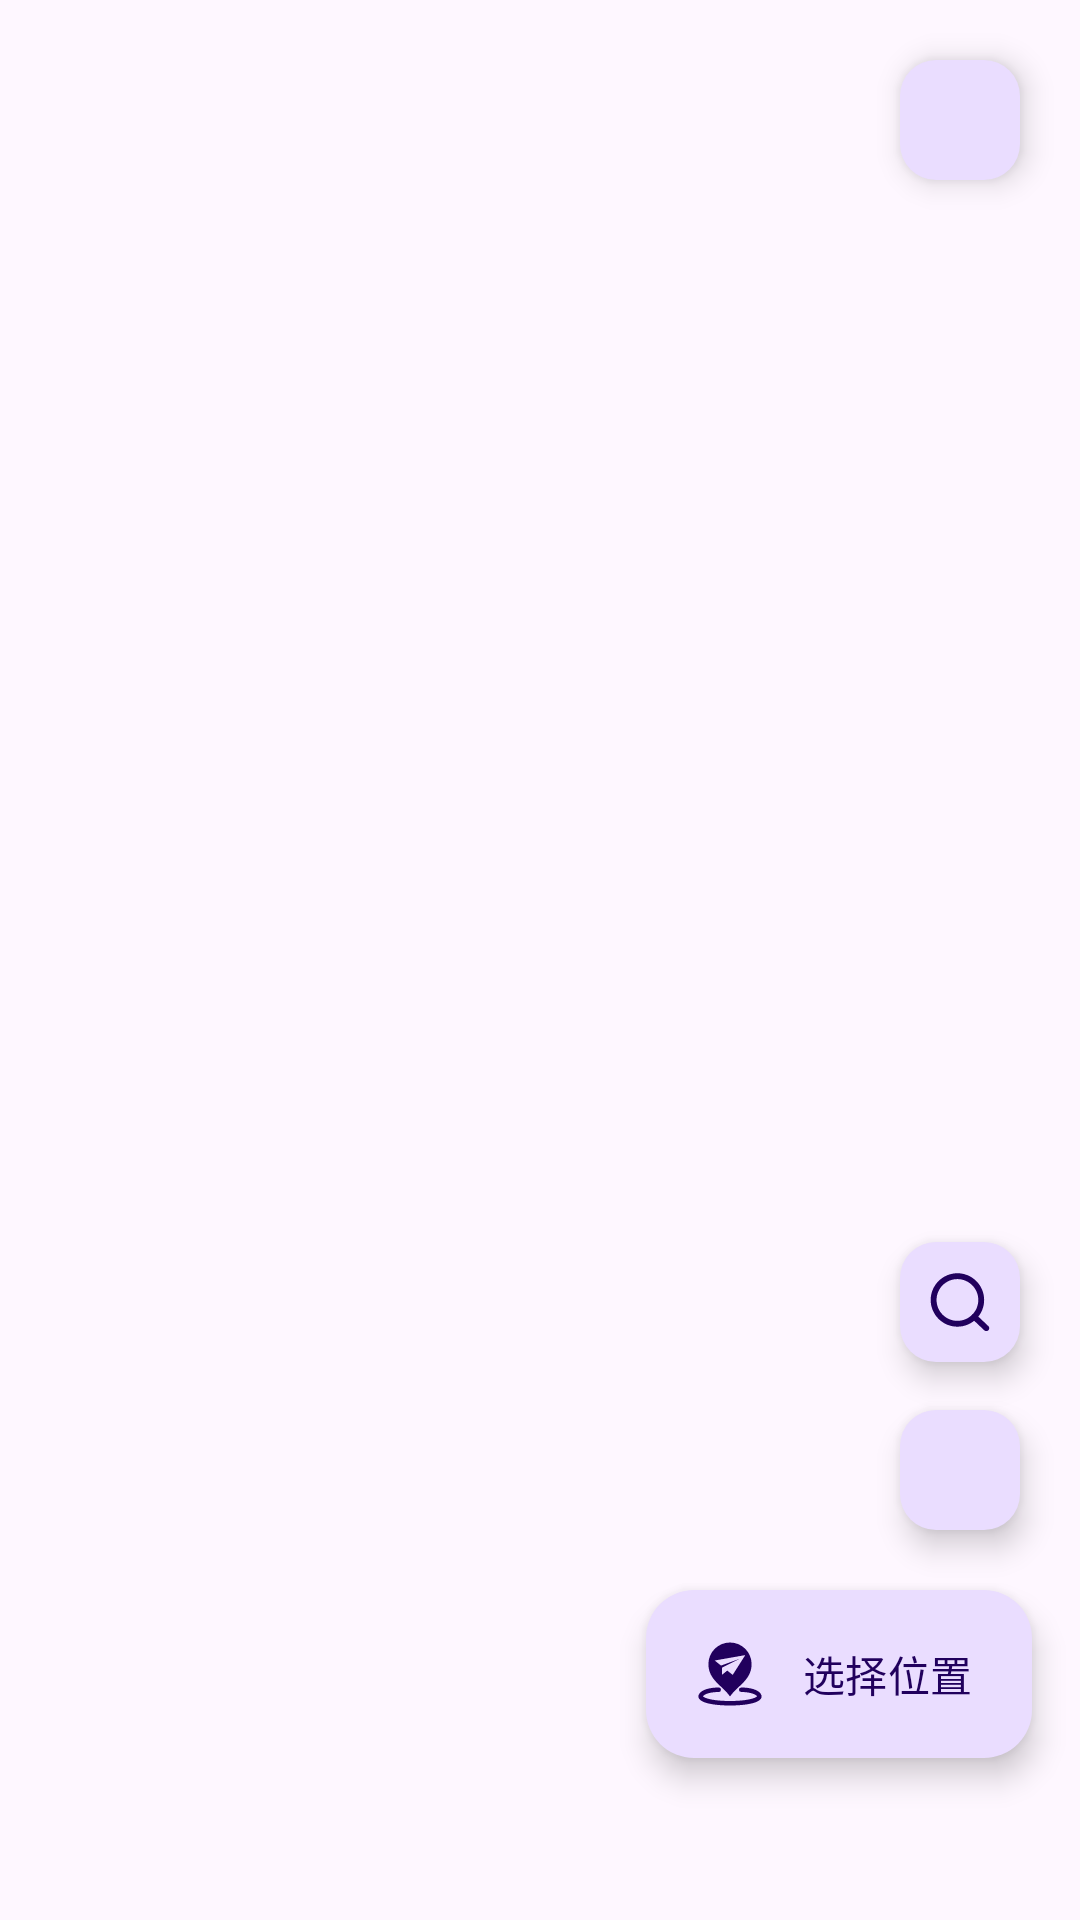

Android layout source for this screen:
<!-- AndroidManifest.xml: application theme AppTheme -->
<!-- res/layout/fragment_map.xml -->
<?xml version="1.0" encoding="utf-8"?>
<androidx.constraintlayout.widget.ConstraintLayout xmlns:android="http://schemas.android.com/apk/res/android"
    xmlns:app="http://schemas.android.com/apk/res-auto"
    xmlns:tools="http://schemas.android.com/tools"
    android:layout_width="match_parent"
    android:layout_height="match_parent"
    >

  <androidx.fragment.app.FragmentContainerView
      android:id="@+id/mapFragment"
      android:layout_width="match_parent"
      android:layout_height="0dp"
      app:layout_constraintBottom_toBottomOf="parent"
      app:layout_constraintEnd_toEndOf="parent"
      app:layout_constraintHorizontal_bias="0.0"
      app:layout_constraintStart_toStartOf="parent"
      app:layout_constraintTop_toTopOf="parent"
      app:layout_constraintVertical_bias="1.0"
      />
  <com.google.android.material.floatingactionbutton.FloatingActionButton
      android:id="@+id/fabSearch"
      style="?attr/floatingActionButtonSmallStyle"
      android:layout_width="wrap_content"
      android:layout_height="wrap_content"
      android:layout_marginEnd="16dp"
      android:layout_marginBottom="8dp"
      android:src="@drawable/ic_search"
      app:layout_constraintBottom_toTopOf="@+id/fabLocation"
      app:layout_constraintEnd_toEndOf="parent"
      />
  <com.google.android.material.floatingactionbutton.FloatingActionButton
      android:id="@+id/fabMapType"
      style="?attr/floatingActionButtonSmallStyle"
      android:layout_width="wrap_content"
      android:layout_height="wrap_content"
      android:layout_marginTop="16dp"
      android:layout_marginEnd="16dp"
      android:src="@drawable/outline_layers_24"
      app:layout_constraintEnd_toEndOf="parent"
      app:layout_constraintTop_toTopOf="parent"
      />
  <com.google.android.material.floatingactionbutton.FloatingActionButton
      android:id="@+id/fabLocation"
      style="?attr/floatingActionButtonSmallStyle"
      android:layout_width="wrap_content"
      android:layout_height="wrap_content"
      android:layout_marginEnd="16dp"
      android:layout_marginBottom="16dp"
      android:src="@drawable/ic_my_location24"
      app:layout_constraintBottom_toTopOf="@+id/fabStart"
      app:layout_constraintEnd_toEndOf="parent"
      />
  <com.google.android.material.floatingactionbutton.ExtendedFloatingActionButton
      android:id="@+id/fabStart"
      android:layout_width="wrap_content"
      android:layout_height="wrap_content"
      android:layout_gravity="bottom|start"
      android:layout_marginEnd="16dp"
      android:layout_marginBottom="54dp"
      android:text="选择位置"
      app:elevation="6dp"
      app:icon="@drawable/ic_fly"
      app:layout_constraintBottom_toBottomOf="parent"
      app:layout_constraintEnd_toEndOf="parent"
      app:pressedTranslationZ="12dp"
      />

</androidx.constraintlayout.widget.ConstraintLayout>
<!-- resources referenced by this layout -->
<resources>
  <!-- drawable ic_fly (drawable) -->
  <vector xmlns:android="http://schemas.android.com/apk/res/android"
      android:width="36dp"
      android:height="36dp"
      android:viewportWidth="1024"
      android:viewportHeight="1024">
    <path
        android:fillColor="#FFFFFF"
        android:pathData="M672,704c123.9,0 234.4,29.2 274.2,85.5 43.8,61.8 -7.9,109.2 -106.9,136.3C759.3,947.8 641.7,960 512,960s-247.4,-12.2 -327.3,-34.1C85.6,898.7 33.9,851.2 77.8,789.5 118,732.7 227.3,704 352,704a32,32 0,1 1,0 64c-100,0 -188.5,22 -217.9,53.4l-4.2,5.1c-1.7,2.3 -2.4,2.8 -1.7,3.7l3.6,3.3c11.1,10.2 35.2,21.1 69.8,30.6C275.2,884.4 387.5,896 512,896c124.5,0 236.7,-11.6 310.4,-31.9 34.6,-9.5 58.6,-20.4 69.8,-30.6l3.5,-3.3c0.5,-0.6 0.3,-1 -0.3,-1.9l-1.3,-1.9C870.1,792.8 776.4,768 672,768a32,32 0,1 1,0 -64zM512,64a307.2,307.2 0,0 1,307.2 307.2c0,146.6 -82.9,231 -169.6,312.6l-24.8,23.3C583.5,746 543,785.5 512,832c-31,-46.5 -71.5,-86 -112.8,-124.9l-24.8,-23.3C287.7,602.2 204.8,517.8 204.8,371.2A307.2,307.2 0,0 1,512 64zM729.6,243.2L294.4,320l90,71.9L652.8,294.4 412.5,414.5l1.3,1.1L396.8,422.4v102.4l76.8,-61.5 76.8,61.5 179.2,-281.6z" />
  </vector>
  <!-- drawable ic_search (drawable) -->
  <vector xmlns:android="http://schemas.android.com/apk/res/android"
      android:width="16dp"
      android:height="16dp"
      android:viewportWidth="16"
      android:viewportHeight="16">
    <path
        android:fillColor="#999999"
        android:pathData="M7.427,13.489C4.15,13.489 1.486,10.823 1.486,7.548C1.486,4.273 4.152,1.608 7.427,1.608C10.702,1.608 13.367,4.273 13.367,7.548C13.367,10.825 10.702,13.489 7.427,13.489ZM7.427,2.909C4.869,2.909 2.787,4.991 2.787,7.548C2.787,10.106 4.869,12.188 7.427,12.188C9.984,12.188 12.066,10.106 12.066,7.548C12.066,4.991 9.984,2.909 7.427,2.909Z" />
    <path
        android:fillColor="#999999"
        android:pathData="M13.848,14.472C13.688,14.472 13.528,14.413 13.402,14.294L10.717,11.761C10.456,11.514 10.444,11.103 10.691,10.841C10.938,10.58 11.348,10.567 11.611,10.814L14.297,13.348C14.558,13.595 14.57,14.006 14.323,14.269C14.195,14.403 14.022,14.472 13.848,14.472Z" />
  </vector>
  <style name="AppTheme" parent="Theme.Material3.DayNight.NoActionBar">
          <item name="colorPrimary">@color/colorPrimary</item>
          <item name="colorPrimaryDark">@color/colorPrimary</item>
          <item name="colorAccent">@color/colorAccent</item>
          <item name="buttonStyle">@style/AppTheme.Button</item>
          <item name="android:statusBarColor">@android:color/transparent</item>
      </style>
  <color name="colorPrimary">#ff008577</color>
  <color name="colorAccent">#ff4081</color>
  <style name="AppTheme.Button" parent="Widget.AppCompat.Button.Colored">
          <item name="colorButtonNormal">@color/colorAccent</item>
      </style>
</resources>
